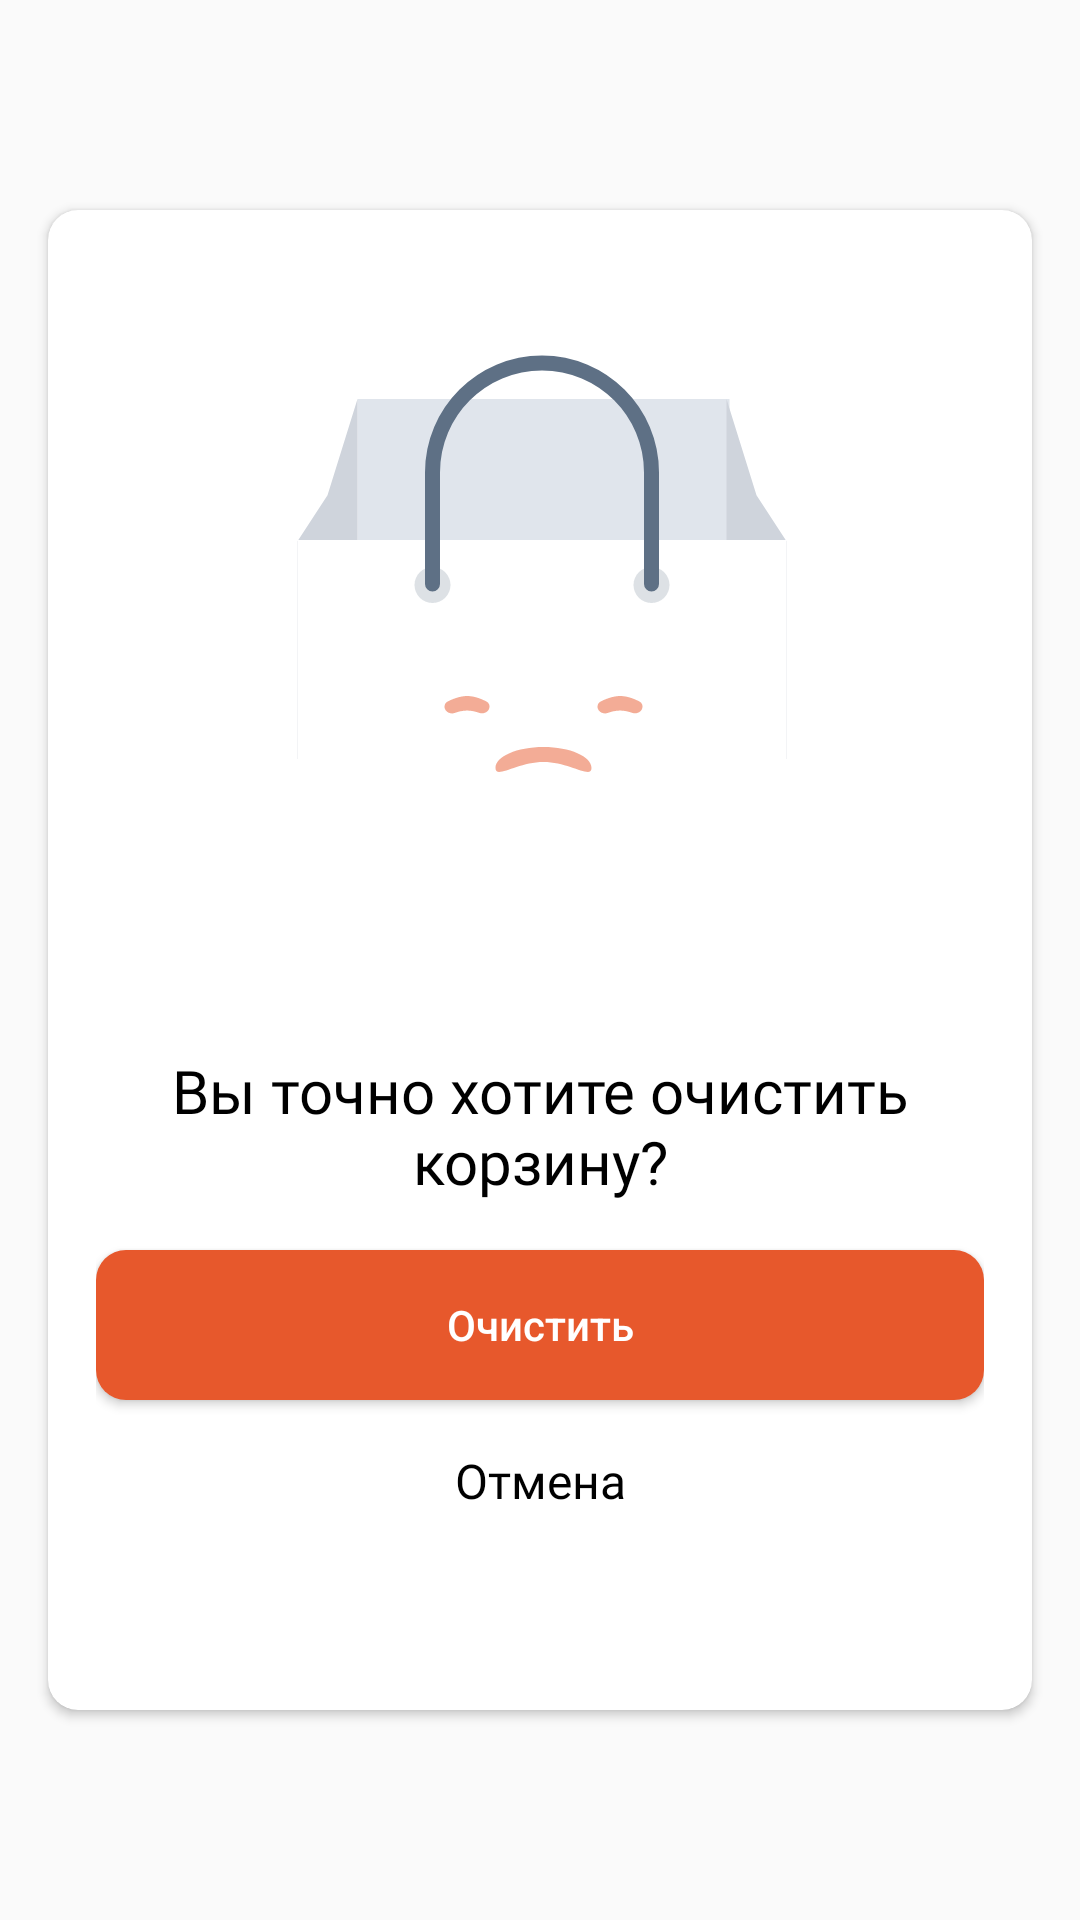

Android layout source for this screen:
<!-- AndroidManifest.xml: application theme Theme.NeoCafe -->
<!-- res/layout/dialog_basket_clear.xml -->
<?xml version="1.0" encoding="utf-8"?>
<androidx.constraintlayout.widget.ConstraintLayout
    xmlns:android="http://schemas.android.com/apk/res/android"
    xmlns:app="http://schemas.android.com/apk/res-auto"
    xmlns:tools="http://schemas.android.com/tools"
    android:layout_width="match_parent"
    android:layout_height="match_parent">

    <androidx.cardview.widget.CardView
        android:layout_width="328dp"
        android:layout_height="500dp"
        app:cardCornerRadius="10dp"
        android:layout_gravity="center"
        app:layout_constraintBottom_toBottomOf="parent"
        app:layout_constraintEnd_toEndOf="parent"
        app:layout_constraintStart_toStartOf="parent"
        app:layout_constraintTop_toTopOf="parent" >

        <androidx.constraintlayout.widget.ConstraintLayout
            android:layout_width="match_parent"
            android:layout_height="match_parent"
            android:padding="16dp">


            <TextView
                android:id="@+id/good_text"
                android:layout_width="wrap_content"
                android:layout_height="wrap_content"
                android:layout_marginTop="16dp"
                android:text="Вы точно хотите очистить корзину?"
                android:gravity="center"
                android:textColor="@color/black"
                android:textSize="20sp"
                android:fontFamily="@font/montserrat_bold"
                app:layout_constraintEnd_toEndOf="parent"
                app:layout_constraintHorizontal_bias="0.498"
                app:layout_constraintStart_toStartOf="parent"
                app:layout_constraintTop_toBottomOf="@+id/imageView6" />

            <ImageView
                android:id="@+id/imageView6"
                android:layout_width="wrap_content"
                android:layout_height="wrap_content"
                android:layout_marginTop="32dp"
                android:src="@drawable/clear_basket"
                app:layout_constraintEnd_toEndOf="parent"
                app:layout_constraintStart_toStartOf="parent"
                app:layout_constraintTop_toTopOf="parent" />

            <androidx.appcompat.widget.AppCompatButton
                android:id="@+id/btn_clear"
                android:layout_width="0dp"
                android:layout_height="50dp"
                android:layout_marginTop="16dp"
                android:text="Очистить"
                android:textAllCaps="false"
                android:textColor="@color/white"
                android:background="@drawable/rounded_auth_btn"
                app:layout_constraintEnd_toEndOf="parent"
                app:layout_constraintStart_toStartOf="parent"
                app:layout_constraintTop_toBottomOf="@+id/good_text" />

            <TextView
                android:id="@+id/btn_cancel_clear"
                android:layout_width="wrap_content"
                android:layout_height="wrap_content"
                android:layout_marginTop="16dp"
                android:fontFamily="@font/montserrat_medium"
                android:text="Отмена"
                android:textColor="@color/black"
                android:textSize="16sp"
                app:layout_constraintEnd_toEndOf="parent"
                app:layout_constraintStart_toStartOf="parent"
                app:layout_constraintTop_toBottomOf="@+id/btn_clear" />

        </androidx.constraintlayout.widget.ConstraintLayout>
    </androidx.cardview.widget.CardView>
</androidx.constraintlayout.widget.ConstraintLayout>
<!-- resources referenced by this layout -->
<resources>
  <color name="black">#FF000000</color>
  <color name="white">#FFFFFFFF</color>
  <!-- drawable clear_basket: vector/xml drawable (drawable, 2730 chars, omitted) -->
  <!-- drawable rounded_auth_btn (drawable) -->
  <?xml version="1.0" encoding="utf-8"?>
  <selector xmlns:android="http://schemas.android.com/apk/res/android">
      <item android:state_enabled="true">
          <shape>
              <solid android:color="@color/main_orange" /> 
              <corners android:radius="10dp" />
          </shape>
      </item>
      <item android:state_enabled="false">
          <shape>
              <solid android:color="#F2F4F9" /> 
              <corners android:radius="10dp" />
          </shape>
      </item>
  </selector>
  <style name="Theme.NeoCafe" parent="Base.Theme.NeoCafe" />
  <color name="main_orange">#E7582C</color>
  <style name="Base.Theme.NeoCafe" parent="Theme.AppCompat.Light.NoActionBar">
          <item name="android:statusBarColor">@color/white</item>
      </style>
</resources>
